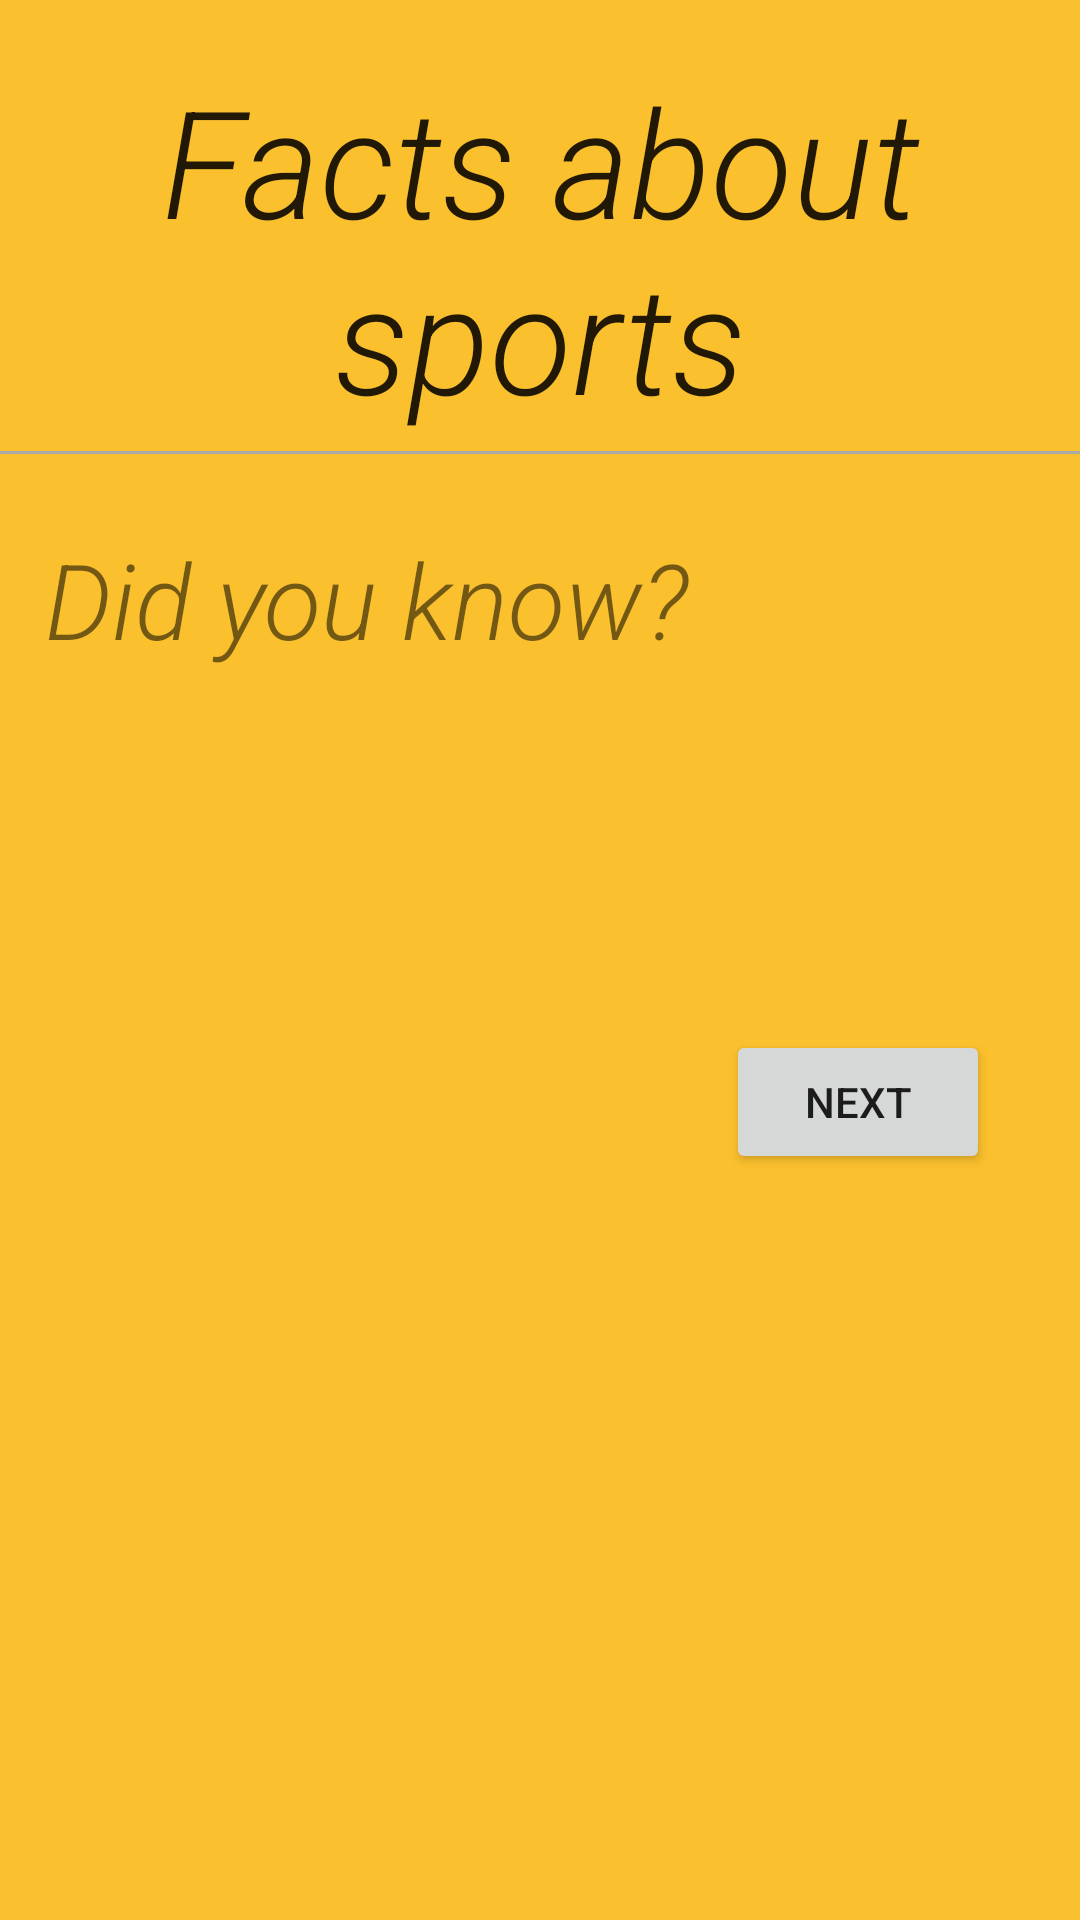

This screen was rendered from an Android layout file. Write that file and the resources it references.
<!-- AndroidManifest.xml: application theme AppTheme -->
<!-- res/layout/activity_sports.xml -->
<?xml version="1.0" encoding="utf-8"?>
<ScrollView xmlns:android="http://schemas.android.com/apk/res/android"
            android:layout_width="wrap_content"
            android:layout_height="match_parent"
            android:background="#fbc02d">

    <LinearLayout
        xmlns:android="http://schemas.android.com/apk/res/android"
        xmlns:tools="http://schemas.android.com/tools"
        android:layout_width="match_parent"
        android:layout_height="wrap_content"
        android:orientation="vertical"
        tools:context="com.oluwatimilehin.fivethings.SportsActivity">

        <TextView
            style="@style/headings"
            android:layout_width="match_parent"
            android:layout_height="wrap_content"
            android:text="Facts about sports"/>

        <View
            style="@style/divider"
            android:layout_width="match_parent"
            android:layout_height="1dp"></View>

        <TextView
            style="@style/did_you_know"
            android:layout_width="wrap_content"
            android:layout_height="wrap_content"/>

        <TextView
            android:id="@+id/sports_fact_view"
            style="@style/fact_text"
            android:layout_width="wrap_content"
            android:layout_height="wrap_content"
            android:layout_gravity="center_vertical"
            android:layout_marginTop="70dp"
            tools:text="This is a prototype text"
            />

        <RelativeLayout
            android:layout_width="wrap_content"
            android:layout_height="wrap_content">

            `

            <Button
                android:id="@+id/sports_next"
                style="@style/next_button"
                android:layout_width="wrap_content"
                android:layout_height="wrap_content"
                android:layout_alignParentBottom="true"
                android:onClick="nextSportsFact"/>

            <Button
                android:id="@+id/sports_previous"
                style="@style/previous_button"
                android:layout_width="wrap_content"
                android:layout_height="wrap_content"
                android:layout_alignParentBottom="true"
                android:onClick="previousSportsFact"/>

        </RelativeLayout>

    </LinearLayout>
</ScrollView>
<!-- resources referenced by this layout -->
<resources>
  <style name="did_you_know">
          <item name="android:layout_marginLeft"> 15dp</item>
          <item name="android:layout_marginTop">25dp</item>
          <item name="android:fontFamily">sans-serif-light</item>
          <item name="android:text">Did you know?</item>
          <item name="android:textSize">35sp</item>
          <item name="android:textStyle">italic</item>
      </style>
  <style name="divider">
          <item name="android:layout_marginTop"> 5dp </item> android:layout_marginTop="5dp"
          <item name="android:background"> @android:color/darker_gray </item>
      </style>
  <style name="fact_text">
          <item name="android:layout_marginLeft">15dp</item>
          <item name="android:layout_marginTop">20dp</item>
          <item name="android:fontFamily">sans-serif-bold</item>
          <item name="android:textSize">30sp</item>
      </style>
  <style name="headings">
          <item name="android:layout_marginTop"> 20dp </item>
          <item name="android:fontFamily"> sans-serif-light</item>
          <item name="android:gravity"> center_horizontal </item>
          <item name="android:textAppearance"> ?android:textAppearanceLarge </item>
          <item name="android:textSize"> 50sp</item>
           <item name="android:textStyle">italic </item>
      </style>
  <style name="next_button">
          <item name="android:layout_marginRight">30dp </item>
          <item name="android:layout_marginTop">10dp</item>
          <item name="android:text">Next</item>
          <item name="android:layout_alignParentRight">true</item>
          <item name="android:drawableRight">@drawable/arrow_right</item>
          <item name="android:drawablePadding">4dp</item>
  
      </style>
  <style name="previous_button">
          <item name="android:layout_marginLeft">30dp </item>
          <item name="android:layout_marginTop">10dp</item>
          <item name="android:text">Previous</item>
          <item name="android:drawableLeft">@drawable/arrow_left</item>
          <item name="android:drawablePadding">4dp</item>
          <item name="android:visibility">invisible</item>
      </style>
  <style name="AppTheme" parent="Theme.AppCompat.Light.NoActionBar">
          
          <item name="colorPrimary">#ffd54f</item>
          <item name="colorPrimaryDark">#ffb300</item>
          <item name="colorAccent">#FF4081</item>
      </style>
</resources>
